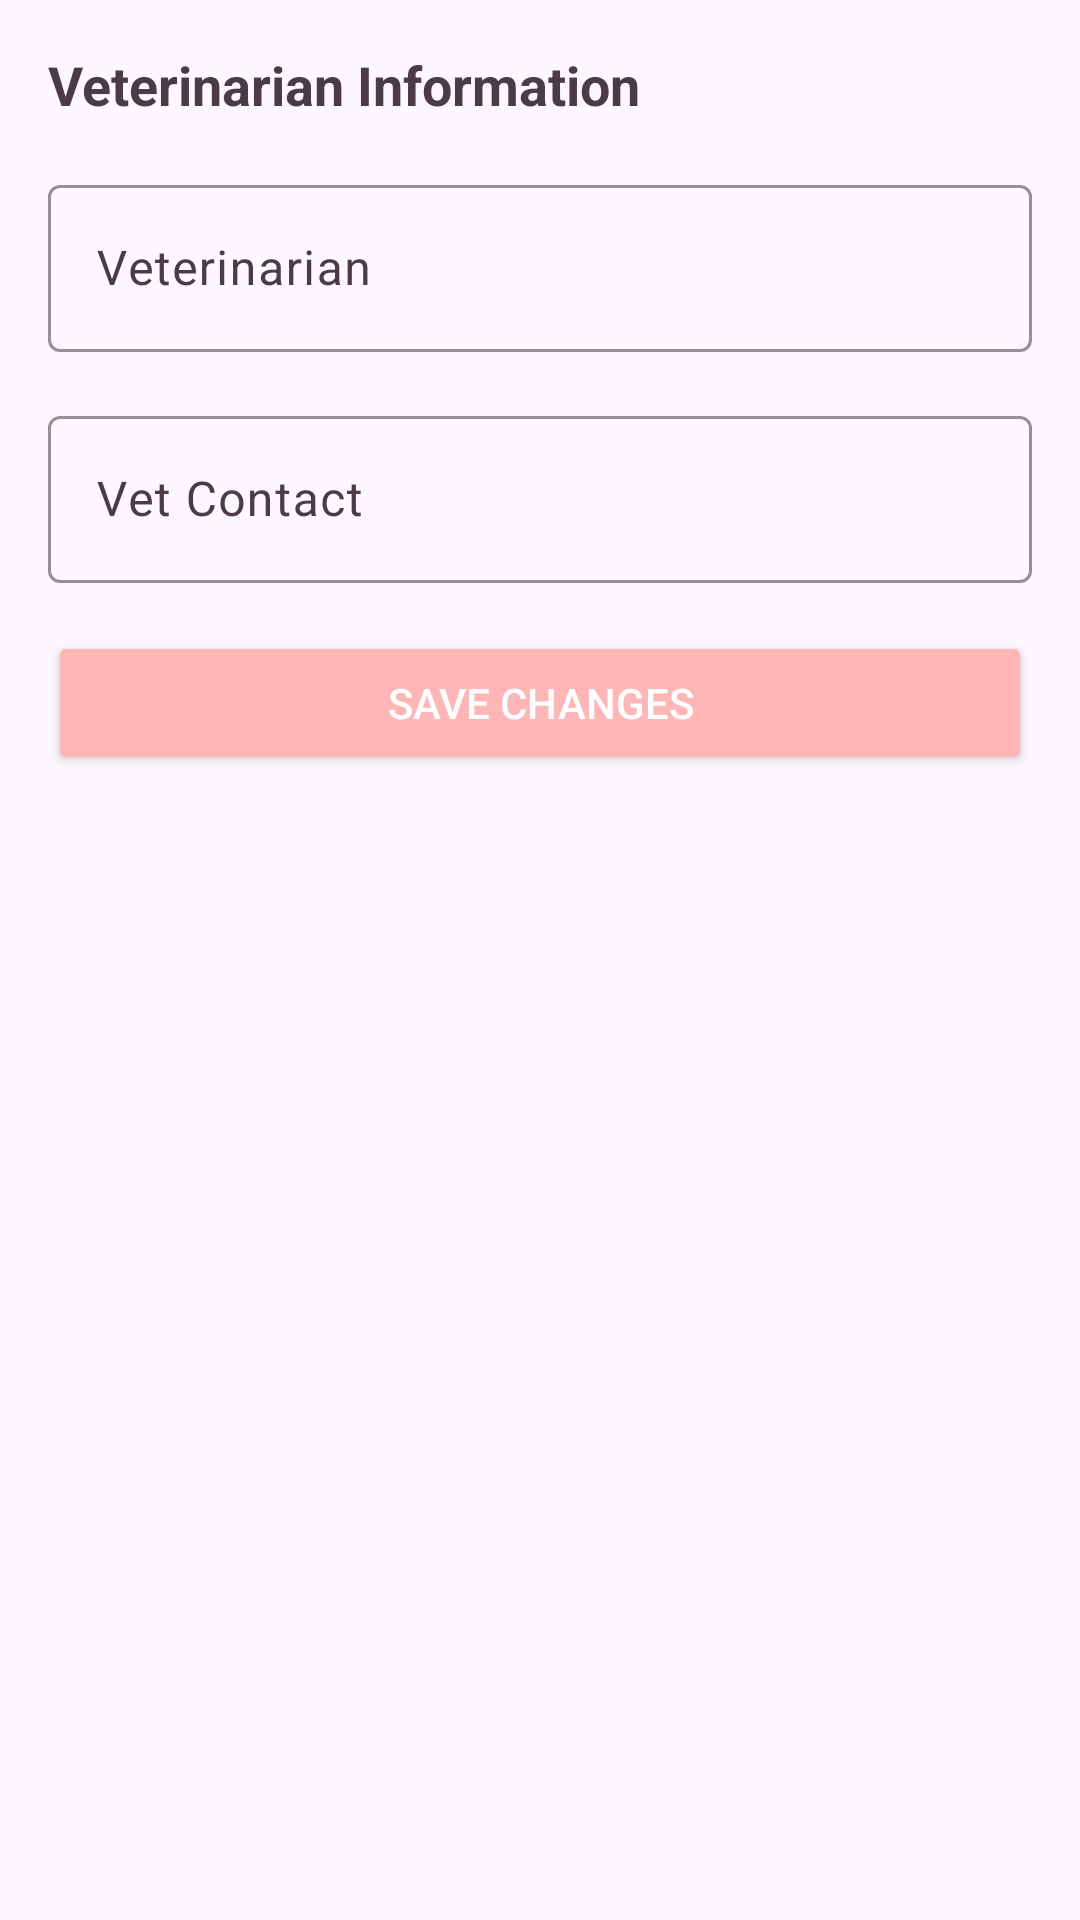

Reconstruct the res/layout file that produces this screen, plus the resources it refers to.
<!-- AndroidManifest.xml: application theme Theme.PetCareKotlin -->
<!-- res/layout/fragment_vet_info.xml -->
<?xml version="1.0" encoding="utf-8"?>
<LinearLayout xmlns:android="http://schemas.android.com/apk/res/android"
    xmlns:app="http://schemas.android.com/apk/res-auto"
    android:layout_width="match_parent"
    android:layout_height="wrap_content"
    android:orientation="vertical"
    android:padding="16dp">

    <TextView
        android:layout_width="wrap_content"
        android:layout_height="wrap_content"
        android:layout_marginBottom="16dp"
        android:text="Veterinarian Information"
        android:textColor="#4B3B47"
        android:textSize="18sp"
        android:textStyle="bold" />

    
    <com.google.android.material.textfield.TextInputLayout
        android:layout_width="match_parent"
        android:layout_height="wrap_content"
        android:layout_marginBottom="16dp"
        android:hint="Veterinarian"
        android:textColorHint="#4B3B47"
        app:boxStrokeColor="#fadadd"
        app:hintTextColor="#4B3B47">

        <com.google.android.material.textfield.TextInputEditText
            android:id="@+id/vetNameEditText"
            android:layout_width="match_parent"
            android:layout_height="wrap_content"
            android:textColor="#000000" />
    </com.google.android.material.textfield.TextInputLayout>

    
    <com.google.android.material.textfield.TextInputLayout
        android:layout_width="match_parent"
        android:layout_height="wrap_content"
        android:hint="Vet Contact"
        android:textColorHint="#4B3B47"
        app:boxStrokeColor="#fadadd"
        app:hintTextColor="#4B3B47">

        <com.google.android.material.textfield.TextInputEditText
            android:id="@+id/vetContactEditText"
            android:layout_width="match_parent"
            android:layout_height="wrap_content"
            android:inputType="phone"
            android:textColor="#000000" />
    </com.google.android.material.textfield.TextInputLayout>

    
    <Button
        android:id="@+id/saveButton"
        android:layout_width="match_parent"
        android:layout_height="wrap_content"
        android:text="Save Changes"
        android:layout_marginTop="16dp"
        android:backgroundTint="@color/login_button_pink"
        android:textColor="#FFFFFF"
        android:padding="12dp"/>
</LinearLayout>
<!-- resources referenced by this layout -->
<resources>
  <color name="login_button_pink">#FFB6B6</color>
  <style name="Theme.PetCareKotlin" parent="Base.Theme.PetCareKotlin" />
  <style name="Base.Theme.PetCareKotlin" parent="Theme.Material3.DayNight.NoActionBar">
          
          
      </style>
</resources>
